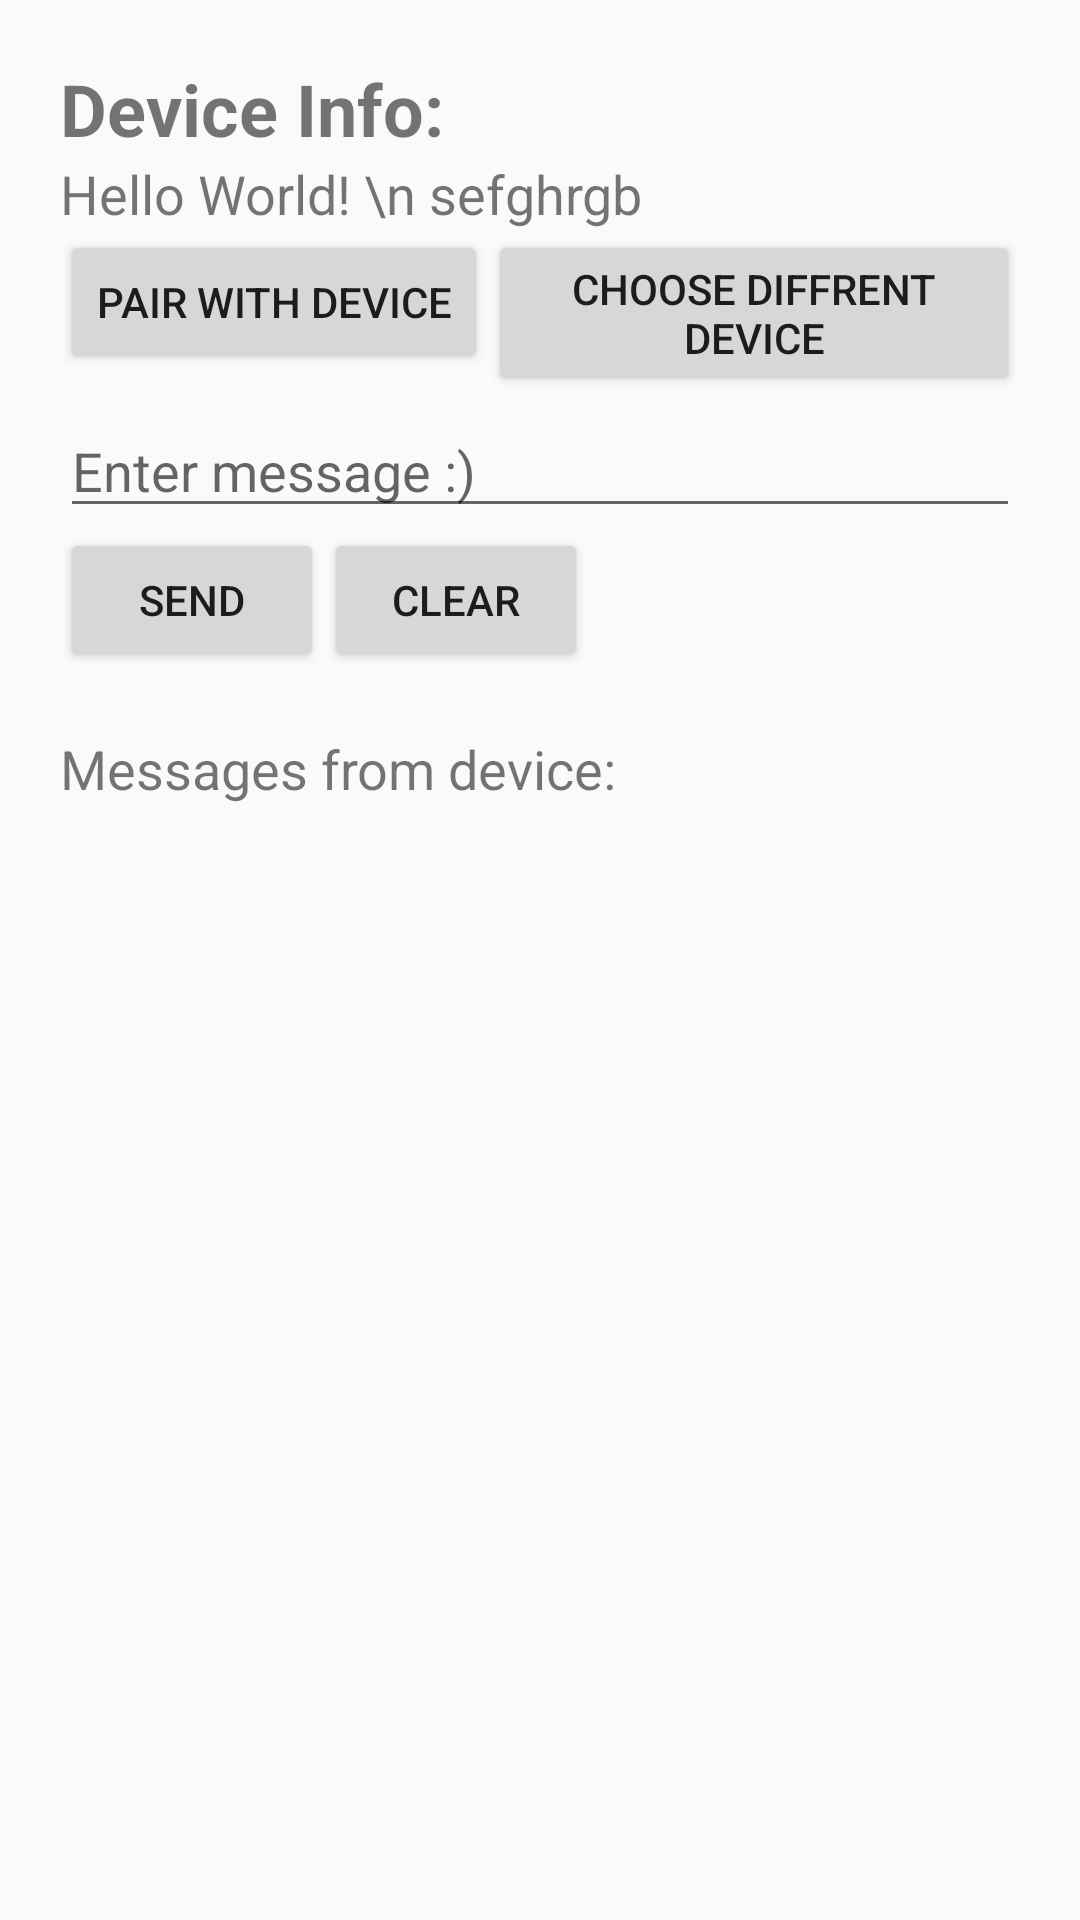

The Android layout XML behind this screen, and the referenced resources:
<!-- AndroidManifest.xml: application theme AppTheme -->
<!-- res/layout/device_info.xml -->
<?xml version="1.0" encoding="utf-8"?>
<RelativeLayout
    xmlns:android="http://schemas.android.com/apk/res/android"
    xmlns:tools="http://schemas.android.com/tools"
    xmlns:app="http://schemas.android.com/apk/res-auto"
    android:layout_width="match_parent"
    android:layout_height="match_parent"
    android:paddingLeft="20dp"
    android:paddingRight="20dp"
    android:paddingTop="20dp">

    <TextView
        android:id="@+id/infoText"
        android:layout_width="wrap_content"
        android:layout_height="wrap_content"
        android:text="Device Info:"
        android:textSize="24dp"
        android:textStyle="bold"
        app:layout_constraintBottom_toBottomOf="parent"
        app:layout_constraintLeft_toLeftOf="parent"
        app:layout_constraintRight_toRightOf="parent"
        app:layout_constraintTop_toTopOf="parent" />

    <TextView
        android:id="@+id/deviceInfo"
        android:layout_width="wrap_content"
        android:layout_height="wrap_content"
        android:text="Hello World! \n sefghrgb"
        android:textSize="18dp"
        android:layout_below="@id/infoText"
        android:textIsSelectable="true"/>
    <Button
        android:id="@+id/pair"
        android:layout_width="wrap_content"
        android:layout_height="wrap_content"
        android:layout_below="@id/deviceInfo"
        android:layout_alignParentLeft="true"
        android:text="Pair with device" />

    <Button
        android:id="@+id/back"
        android:layout_width="wrap_content"
        android:layout_height="wrap_content"
        android:layout_toRightOf="@id/pair"
        android:layout_below="@id/deviceInfo"
        android:text="Choose diffrent device" />

    <EditText
        android:id="@+id/text"
        android:paddingTop="20dp"
        android:layout_width="match_parent"
        android:layout_height="wrap_content"
        android:layout_below="@id/pair"
        android:hint="Enter message :)" />
    <Button
        android:id="@+id/send"
        android:layout_width="wrap_content"
        android:layout_height="wrap_content"
        android:layout_below="@id/text"
        android:text="Send" />
    <Button
        android:id="@+id/clear"
        android:layout_width="wrap_content"
        android:layout_height="wrap_content"
        android:layout_below="@id/text"
        android:layout_toRightOf="@id/send"
        android:text="Clear" />
    <TextView
        android:id="@+id/messagesFromDevice"
        android:layout_width="wrap_content"
        android:layout_height="wrap_content"
        android:text="Messages from device:"
        android:textSize="18dp"
        android:layout_below="@id/send"
        android:paddingTop="20dp"
        android:textIsSelectable="true"/>
    <TextView
        android:id="@+id/messages"
        android:layout_width="wrap_content"
        android:layout_height="wrap_content"
        android:textSize="18dp"
        android:layout_below="@id/messagesFromDevice"
        android:textColor="@color/colorPrimaryDark"
        android:textIsSelectable="true"/>

</RelativeLayout>
<!-- resources referenced by this layout -->
<resources>
  <style name="AppTheme" parent="Theme.AppCompat.Light.DarkActionBar">
          
          <item name="colorPrimary">@color/colorPrimary</item>
          <item name="colorPrimaryDark">@color/colorPrimaryDark</item>
          <item name="colorAccent">@color/colorAccent</item>
      </style>
  <!-- not gathered from this repository: default colours our renderer supplied (Android Studio template values) -->
  <color name="colorPrimary">#FF6200EE</color>
  <color name="colorPrimaryDark">#FF3700B3</color>
  <color name="colorAccent">#FF03DAC5</color>
</resources>
